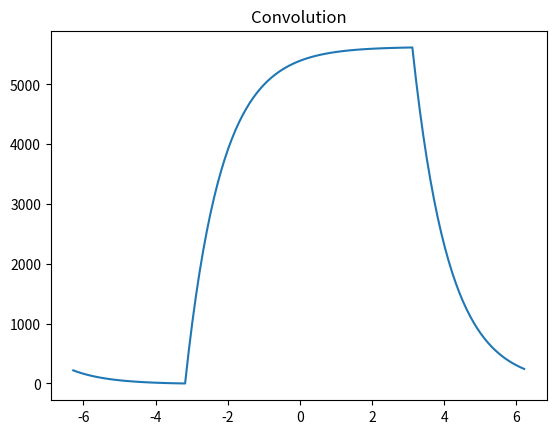

Python code for this plot:
import numpy as np
import matplotlib.pyplot as plt 
from scipy import signal 
from scipy.fft import fft , ifft

t_range = np.arange(-2*np.pi , 2*np.pi , 0.1)
# xt = [x(t) for t in t_range]
# h(t) = e^-t*u(t)
def h(t):
    if t > 0 : 
        return 0 
    else : 
        return np.exp(-t)
# ht = [h(t) for t in t_range]


# plt.title('h(t)')
# plt.plot(t_range,ht)
# plt.show()
# x(t) = pulse between +-B/2
def x(t):
    # B is 2*np.pi
    if -1*np.pi <t and t< np.pi:
        return 1 
    else : 
        return 0 

# xt = [x(t) for t in t_range]

# plt.title('x(t)')
# plt.plot(t_range,xt)
# plt.show()

# y(t) = x(t) conv h(t)
# Y(jw) = X(jw) * H(jw)
# y(t) = F-1{Y(jw)}

def convolution():

    xt = [x(t) for t in t_range]
    ht = [h(t) for t in t_range]

    xjw = fft(xt)
    hjw = fft(ht)

    yjw = []
    
    for index in range(len(hjw)):
        yjw += [xjw[index] * hjw[index]]
    
    yt = ifft(yjw)


    plt.title("Convolution")
    plt.plot(t_range, yt)
    plt.show()

convolution()

